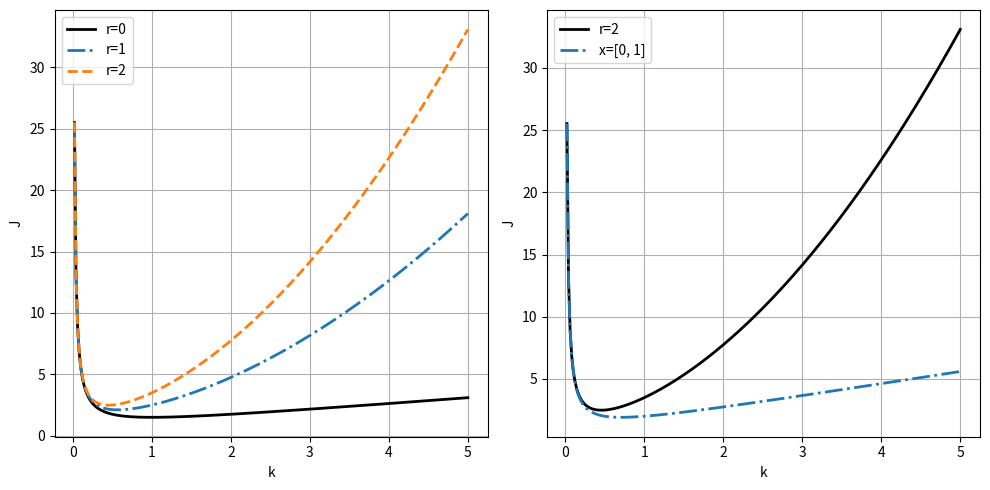

Python code for this plot:
import numpy as np
import matplotlib.pyplot as plt

# Parameters
k = np.arange(0.02, 5.02, 0.02)
k = k.reshape(-1, 1)
x = np.array([[1], [0]])

# Initialize arrays to store results
J = np.zeros((len(k), 4))

# Compute J values for different r values
for idx, r in enumerate([0, 1, 2]):
    p11 = 0.5 / k + 0.5 + (r + 1) * k / 2 + r * k**2 / 2
    p12 = 0.0 / (5 * k) + r * k / 2
    p22 = 0.5 / k + 0.5 + r * k / 2
    J[:, idx] = p11.flatten() * x[0]**2 + 2 * p12.flatten() * x[0] * x[1] + p22.flatten() * x[1]**2

# Plotting
plt.figure(figsize=(10, 5))

# Plot J vs k for r = 0, 1, 2
plt.subplot(1, 2, 1)
plt.plot(k, J[:, 0], 'k', label='r=0', linewidth=2)
plt.plot(k, J[:, 1], '-.', label='r=1', linewidth=2)
plt.plot(k, J[:, 2], '--', label='r=2', linewidth=2)
plt.xlabel('k')
plt.ylabel('J')
plt.grid(True)
plt.legend()

# Compute J for x = [0, 1] and r = 2
x = np.array([[0], [1]])
p11 = 0.5 / k + 0.5 + (2 + 1) * k / 2 + 2 * k**2 / 2
p12 = 0.0 / (5 * k) + 2 * k / 2
p22 = 0.5 / k + 0.5 + 2 * k / 2
J2 = p11.flatten() * x[0]**2 + 2 * p12.flatten() * x[0] * x[1] + p22.flatten() * x[1]**2

# Plot J vs k for r = 2 and x = [0, 1]
plt.subplot(1, 2, 2)
plt.plot(k, J[:, 2], 'k', label='r=2', linewidth=2)
plt.plot(k, J2, '-.', label='x=[0, 1]', linewidth=2)
plt.xlabel('k')
plt.ylabel('J')
plt.grid(True)
plt.legend()

plt.tight_layout()
plt.show()
